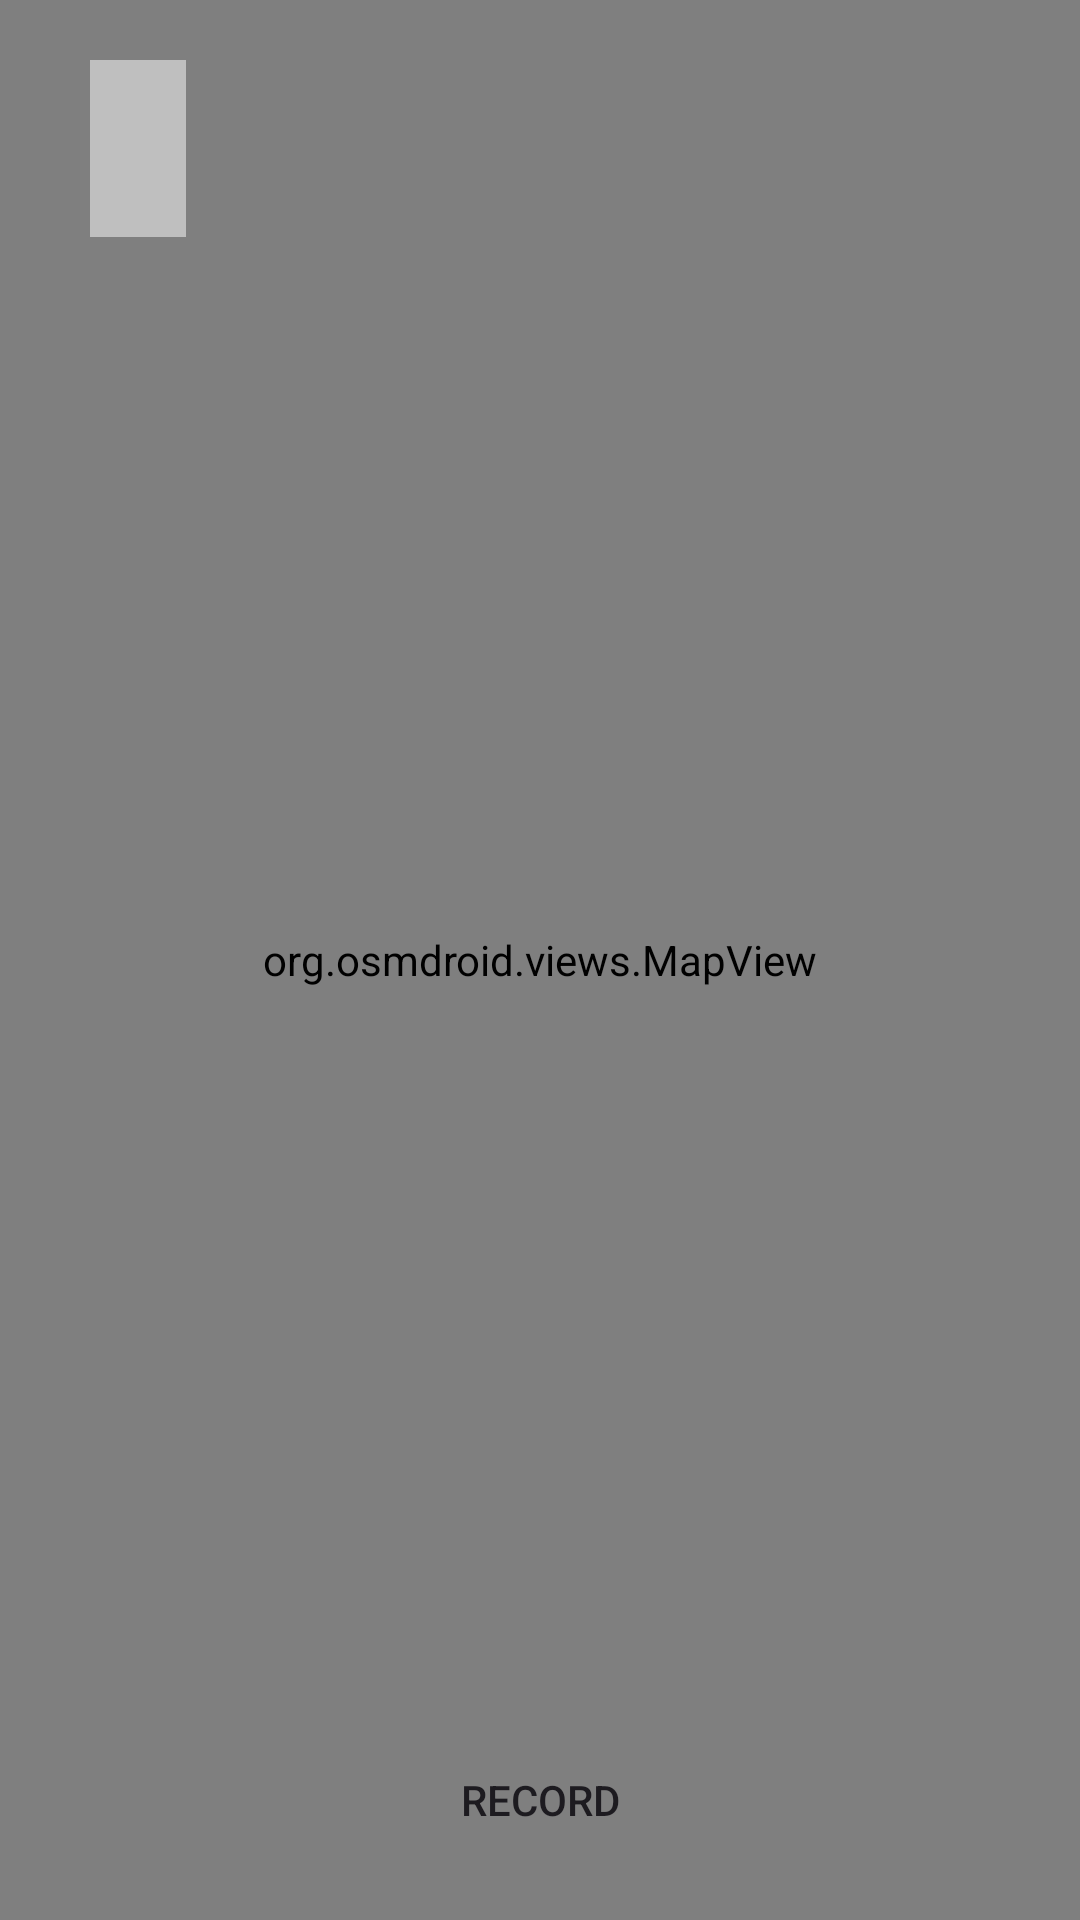

Layout XML and referenced resources for this Android screen:
<!-- AndroidManifest.xml: application theme Theme.Dummy2 -->
<!-- res/layout/fragment_post.xml -->
<RelativeLayout xmlns:android="http://schemas.android.com/apk/res/android"
    xmlns:app="http://schemas.android.com/apk/res-auto"
    xmlns:tools="http://schemas.android.com/tools"
    android:layout_width="match_parent"
    android:layout_height="match_parent">

    
    <org.osmdroid.views.MapView
        android:id="@+id/osmmap2"
        android:layout_width="match_parent"
        android:layout_height="match_parent" />

    
    <TextView
        android:id="@+id/locationInfoTextView"
        android:layout_width="wrap_content"
        android:layout_height="wrap_content"
        android:layout_alignParentTop="true"
        android:layout_marginLeft="30dp"
        android:layout_marginTop="20dp"
        android:background="#80FFFFFF"
        android:fontFamily="sans-serif-black"
        android:padding="16dp"
        android:text=""
        android:textColor="@android:color/black"
        android:textSize="20sp" />

    
    <android.widget.Button
        android:id="@+id/recordButton"
        android:layout_width="300dp"
        android:layout_height="wrap_content"
        android:background="@drawable/rounded_rectangle"
        android:text="Record"
        android:layout_centerHorizontal="true"
        android:layout_alignParentBottom="true"
        android:layout_marginBottom="16dp" />

</RelativeLayout>
<!-- resources referenced by this layout -->
<resources>
  <style name="Theme.Dummy2" parent="Base.Theme.Dummy2" />
  <style name="Base.Theme.Dummy2" parent="Theme.Material3.DayNight.NoActionBar">
          
          
      </style>
</resources>
